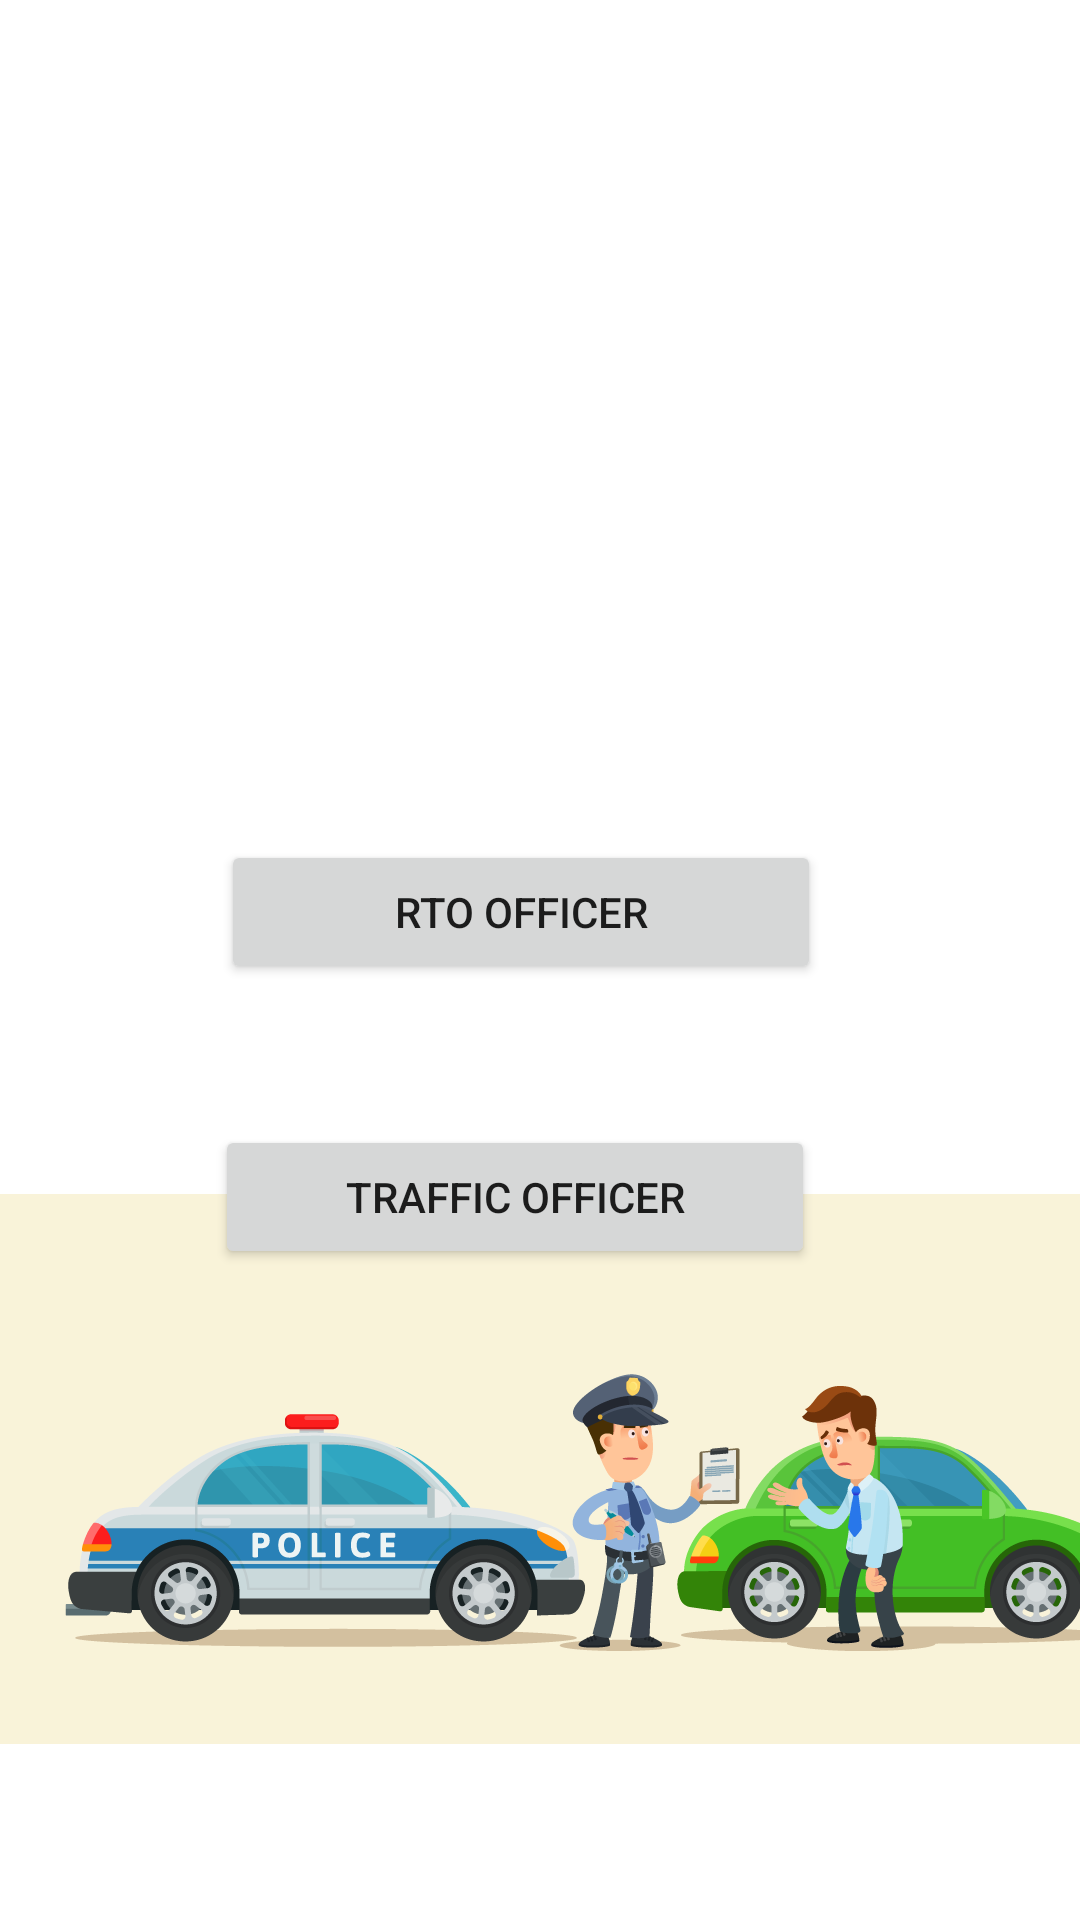

The Android layout XML behind this screen, and the referenced resources:
<!-- AndroidManifest.xml: application theme Theme.Vehicleproject -->
<!-- res/layout/activity_main.xml -->
<?xml version="1.0" encoding="utf-8"?>
<androidx.constraintlayout.widget.ConstraintLayout xmlns:android="http://schemas.android.com/apk/res/android"
    xmlns:app="http://schemas.android.com/apk/res-auto"
    xmlns:tools="http://schemas.android.com/tools"
    android:layout_width="match_parent"
    android:layout_height="match_parent"
    tools:context=".MainActivity">

    <Button
        android:id="@+id/button"
        android:layout_width="200dp"
        android:layout_height="wrap_content"
        android:layout_marginStart="152dp"
        android:layout_marginTop="280dp"
        android:layout_marginEnd="165dp"
        android:text="RTO Officer"
        app:layout_constraintEnd_toEndOf="parent"
        app:layout_constraintStart_toStartOf="parent"
        app:layout_constraintTop_toTopOf="parent" />

    <Button
        android:id="@+id/button2"
        android:layout_width="200dp"
        android:layout_height="wrap_content"
        android:layout_marginStart="180dp"
        android:layout_marginTop="18dp"
        android:layout_marginEnd="161dp"
        android:text="Traffic Officer"
        app:layout_constraintEnd_toEndOf="parent"
        app:layout_constraintHorizontal_bias="0.6"
        app:layout_constraintStart_toStartOf="parent"
        app:layout_constraintTop_toBottomOf="@+id/imageView" />

    <ImageView
        android:id="@+id/imageView"
        android:layout_width="418dp"
        android:layout_height="357dp"
        app:layout_constraintEnd_toEndOf="parent"
        app:layout_constraintStart_toStartOf="parent"
        app:layout_constraintTop_toTopOf="parent"
        app:srcCompat="@drawable/rtoimg" />

    <ImageView
        android:id="@+id/imageView2"
        android:layout_width="400dp"
        android:layout_height="265dp"
        app:layout_constraintEnd_toEndOf="parent"
        app:layout_constraintHorizontal_bias="0.0"
        app:layout_constraintStart_toStartOf="parent"
        app:layout_constraintTop_toBottomOf="@+id/imageView"
        app:srcCompat="@drawable/trafficpl" />

    <TextView
        android:id="@+id/marqueeText"
        android:layout_width="match_parent"
        android:layout_height="wrap_content"
        android:layout_marginTop="15dp"
        android:layout_marginBottom="47dp"
        android:ellipsize="marquee"
        android:marqueeRepeatLimit="marquee_forever"
        android:padding="10dp"
        android:scrollHorizontally="true"
        android:singleLine="true"
        android:text="Keep Your UserId and Password Safe!       Do not Share with Anybody."
        android:textSize="20sp"
        android:textStyle="bold"
        app:layout_constraintBottom_toBottomOf="parent"
        app:layout_constraintEnd_toEndOf="parent"
        app:layout_constraintStart_toStartOf="parent"
        app:layout_constraintTop_toBottomOf="@+id/imageView2" />

</androidx.constraintlayout.widget.ConstraintLayout>
<!-- resources referenced by this layout -->
<resources>
  <!-- drawable trafficpl: jpg bitmap (drawable, 74566 bytes) -->
  <style name="Theme.Vehicleproject" parent="Theme.MaterialComponents.DayNight.DarkActionBar">
          
          <item name="colorPrimary">@color/purple_500</item>
          <item name="colorPrimaryVariant">@color/purple_700</item>
          <item name="colorOnPrimary">@color/white</item>
          
          <item name="colorSecondary">@color/teal_200</item>
          <item name="colorSecondaryVariant">@color/teal_700</item>
          <item name="colorOnSecondary">@color/black</item>
          
          <item name="android:statusBarColor" tools:targetApi="l">?attr/colorPrimaryVariant</item>
          
      </style>
  <!-- not gathered from this repository: default colours our renderer supplied (Android Studio template values) -->
  <color name="purple_500">#FF6200EE</color>
  <color name="purple_700">#FF3700B3</color>
  <color name="teal_200">#FF03DAC5</color>
  <color name="teal_700">#FF018786</color>
  <color name="black">#FF000000</color>
  <color name="white">#FFFFFFFF</color>
</resources>
